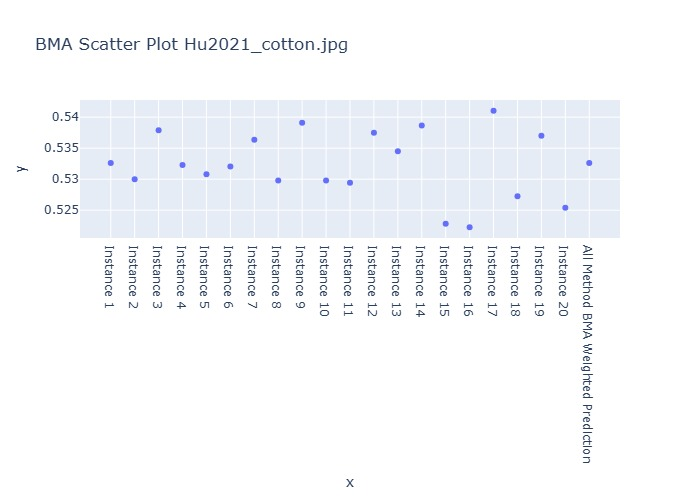

Data behind this chart, as committed beside it:
Instance, BMA Weighted Prediction
Instance 1, 0.5326
Instance 2, 0.53
Instance 3, 0.5379
Instance 4, 0.5323
Instance 5, 0.5308
Instance 6, 0.532
Instance 7, 0.5363
Instance 8, 0.5298
Instance 9, 0.5391
Instance 10, 0.5298
Instance 11, 0.5294
Instance 12, 0.5375
Instance 13, 0.5345
Instance 14, 0.5387
Instance 15, 0.5228
Instance 16, 0.5222
Instance 17, 0.5411
Instance 18, 0.5272
Instance 19, 0.537
Instance 20, 0.5254
All Method BMA Weighted Prediction, 0.5326
